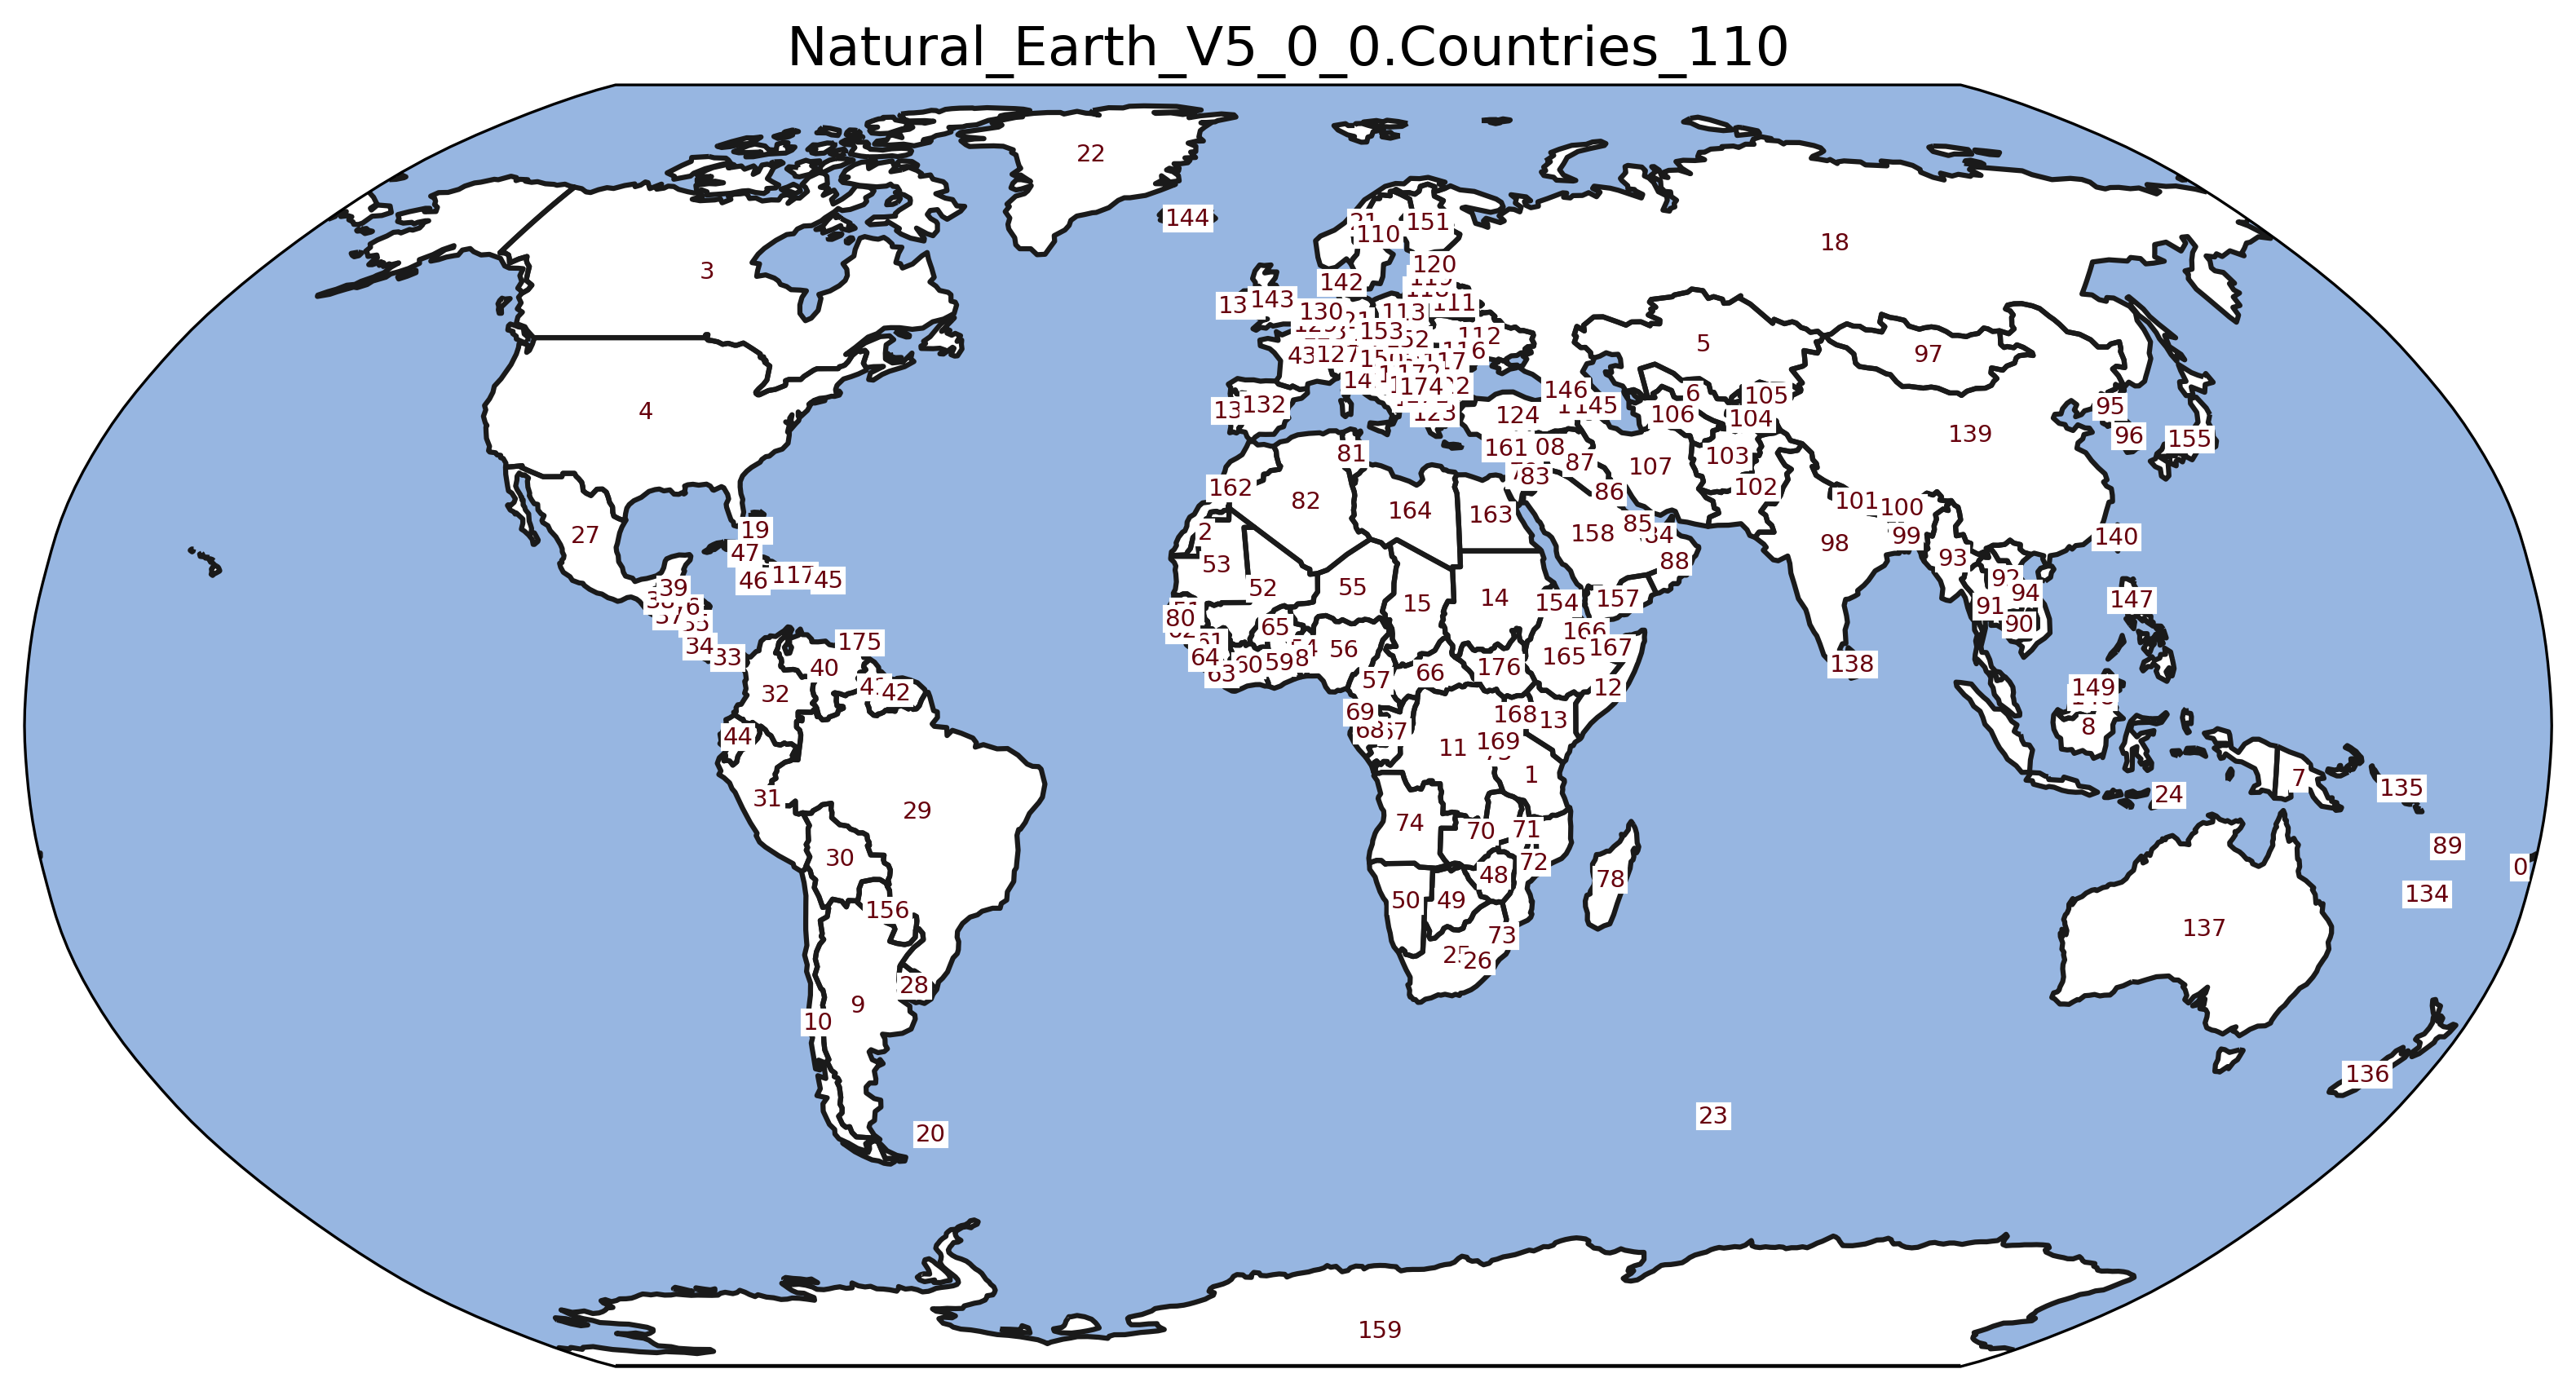

The file beside this chart, header and first rows:
id, abbrev, name
1, FJ, Fiji
2, TZ, Tanzania
3, WS, W. Sahara
4, CA, Canada
5, US, United States of America
6, KZ, Kazakhstan
7, UZ, Uzbekistan
8, PG, Papua New Guinea
9, INDO, Indonesia
10, AR, Argentina
11, CL, Chile
12, DRC, Dem. Rep. Congo
13, SO, Somalia
14, KE, Kenya
15, SD, Sudan
16, TD, Chad
17, HT, Haiti
18, DO, Dominican Rep.
19, RUS, Russia
20, BS, Bahamas
21, FK, Falkland Is.
22, N, Norway
23, GL, Greenland
24, TF, Fr. S. Antarctic Lands
25, TL, Timor-Leste
26, ZA, South Africa
27, LS, Lesotho
28, MX, Mexico
29, UY, Uruguay
30, BR, Brazil
31, BO, Bolivia
32, PE, Peru
33, CO, Colombia
34, PA, Panama
35, CR, Costa Rica
36, NI, Nicaragua
37, HN, Honduras
38, SV, El Salvador
39, GT, Guatemala
40, BZ, Belize
41, VE, Venezuela
42, GY, Guyana
43, SR, Suriname
44, F, France
45, EC, Ecuador
46, PR, Puerto Rico
47, J, Jamaica
48, CU, Cuba
49, ZW, Zimbabwe
50, BW, Botswana
51, NA, Namibia
52, SN, Senegal
53, ML, Mali
54, MR, Mauritania
55, BJ, Benin
56, NE, Niger
57, NG, Nigeria
58, CM, Cameroon
59, TG, Togo
60, GH, Ghana
... 117 more rows
